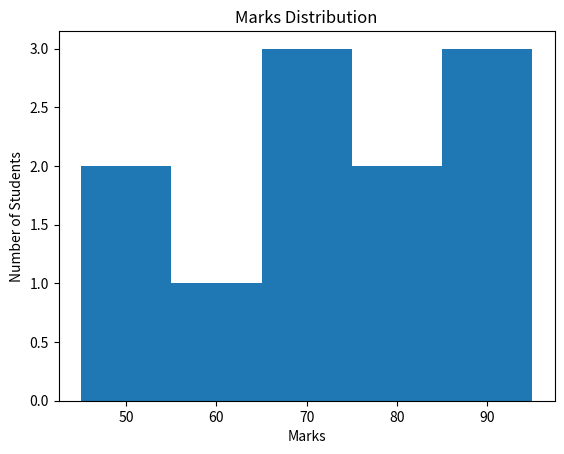

The script that saved this image:
try:
    import matplotlib.pyplot as plt

    marks = [45, 52, 60, 65, 70, 72, 75, 80, 85, 90, 95]

    plt.hist(marks, bins=5)

    plt.title("Marks Distribution")
    plt.xlabel("Marks")
    plt.ylabel("Number of Students")

    plt.show()

except ImportError:
    print("Matplotlib is not installed.")
